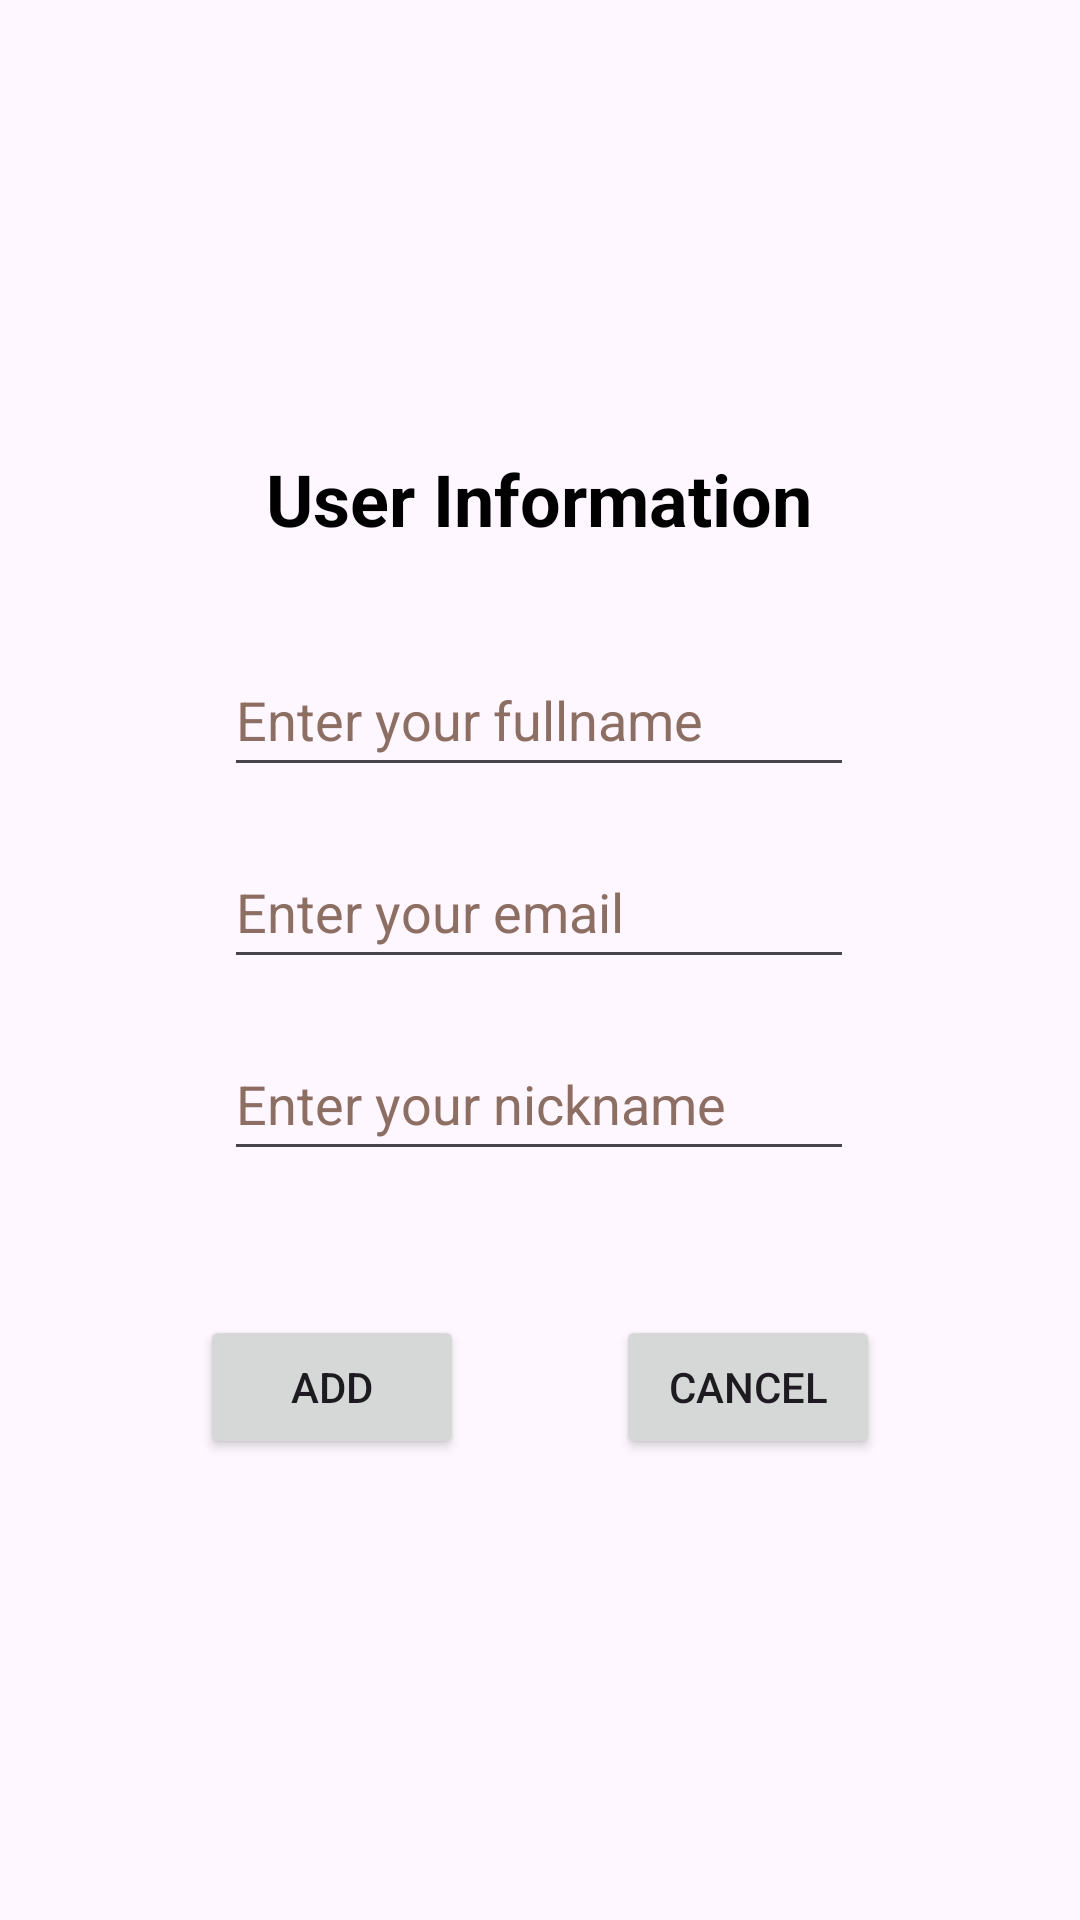

Android layout source for this screen:
<!-- AndroidManifest.xml: application theme Theme.Kotlin_Room_Migration -->
<!-- res/layout/activity_new_user.xml -->
<?xml version="1.0" encoding="utf-8"?>
<androidx.constraintlayout.widget.ConstraintLayout xmlns:android="http://schemas.android.com/apk/res/android"
    xmlns:app="http://schemas.android.com/apk/res-auto"
    xmlns:tools="http://schemas.android.com/tools"
    android:layout_width="match_parent"
    android:layout_height="match_parent"
    tools:context=".ui.newuser.NewUserActivity">

    <TextView
        android:layout_width="wrap_content"
        android:layout_height="wrap_content"
        android:layout_marginBottom="32dp"
        android:text="@string/text_user_information"
        android:textColor="@color/black"
        android:textSize="24sp"
        android:textStyle="bold"
        app:layout_constraintBottom_toTopOf="@+id/edit_fullname"
        app:layout_constraintEnd_toEndOf="@+id/edit_fullname"
        app:layout_constraintStart_toStartOf="@+id/edit_fullname" />

    <Button
        android:id="@+id/btn_add"
        android:layout_width="wrap_content"
        android:layout_height="wrap_content"
        android:layout_marginStart="16dp"
        android:layout_marginTop="16dp"
        android:text="@string/text_add"
        app:layout_constraintEnd_toStartOf="@+id/btn_cancel"
        app:layout_constraintHorizontal_bias="0.5"
        app:layout_constraintStart_toStartOf="parent"
        app:layout_constraintTop_toTopOf="@+id/guideline2" />

    <EditText
        android:id="@+id/edit_email"
        android:layout_width="wrap_content"
        android:layout_height="wrap_content"
        android:layout_marginBottom="16dp"
        android:autofillHints=""
        android:ems="10"
        android:hint="@string/hint_email"
        android:inputType="text|textEmailAddress|textAutoComplete"
        android:minHeight="48dp"
        android:textColorHint="#8D6E63"
        app:layout_constraintBottom_toTopOf="@+id/edit_display_name"
        app:layout_constraintEnd_toEndOf="parent"
        app:layout_constraintHorizontal_bias="0.497"
        app:layout_constraintStart_toStartOf="parent" />

    <EditText
        android:id="@+id/edit_fullname"
        android:layout_width="wrap_content"
        android:layout_height="wrap_content"
        android:layout_marginBottom="16dp"
        android:autofillHints=""
        android:ems="10"
        android:hint="@string/hint_fullname"
        android:inputType="text"
        android:minHeight="48dp"
        android:textColorHint="#8D6E63"
        app:layout_constraintBottom_toTopOf="@+id/edit_email"
        app:layout_constraintEnd_toEndOf="@+id/edit_email"
        app:layout_constraintStart_toStartOf="@+id/edit_email" />

    <androidx.constraintlayout.widget.Guideline
        android:id="@+id/guideline2"
        android:layout_width="wrap_content"
        android:layout_height="wrap_content"
        android:orientation="horizontal"
        app:layout_constraintGuide_percent="0.66" />

    <Button
        android:id="@+id/btn_cancel"
        android:layout_width="wrap_content"
        android:layout_height="wrap_content"
        android:layout_marginEnd="16dp"
        android:text="@string/text_btn_cancel"
        app:layout_constraintBottom_toBottomOf="@+id/btn_add"
        app:layout_constraintEnd_toEndOf="parent"
        app:layout_constraintHorizontal_bias="0.5"
        app:layout_constraintStart_toEndOf="@+id/btn_add"
        app:layout_constraintTop_toTopOf="@+id/btn_add" />

    <EditText
        android:id="@+id/edit_display_name"
        android:layout_width="wrap_content"
        android:layout_height="wrap_content"
        android:layout_marginBottom="32dp"
        android:ems="10"
        android:inputType="text"
        android:minHeight="48dp"
        android:hint="@string/display_name"
        android:textColorHint="#8D6E63"
        app:layout_constraintBottom_toTopOf="@+id/guideline2"
        app:layout_constraintEnd_toEndOf="@+id/edit_email"
        app:layout_constraintStart_toStartOf="@+id/edit_email"
        tools:ignore="HardcodedText" />
</androidx.constraintlayout.widget.ConstraintLayout>
<!-- resources referenced by this layout -->
<resources>
  <string name="display_name">Enter your nickname</string>
  <string name="hint_email">Enter your email</string>
  <string name="hint_fullname">Enter your fullname</string>
  <string name="text_add">Add</string>
  <string name="text_btn_cancel">Cancel</string>
  <string name="text_user_information">User Information</string>
  <style name="Theme.Kotlin_Room_Migration" parent="Base.Theme.Kotlin_Room_Migration" />
  <style name="Base.Theme.Kotlin_Room_Migration" parent="Theme.Material3.DayNight.NoActionBar">
          
          
      </style>
  <!-- not gathered from this repository: default colours our renderer supplied (Android Studio template values) -->
  <color name="black">#FF000000</color>
</resources>
